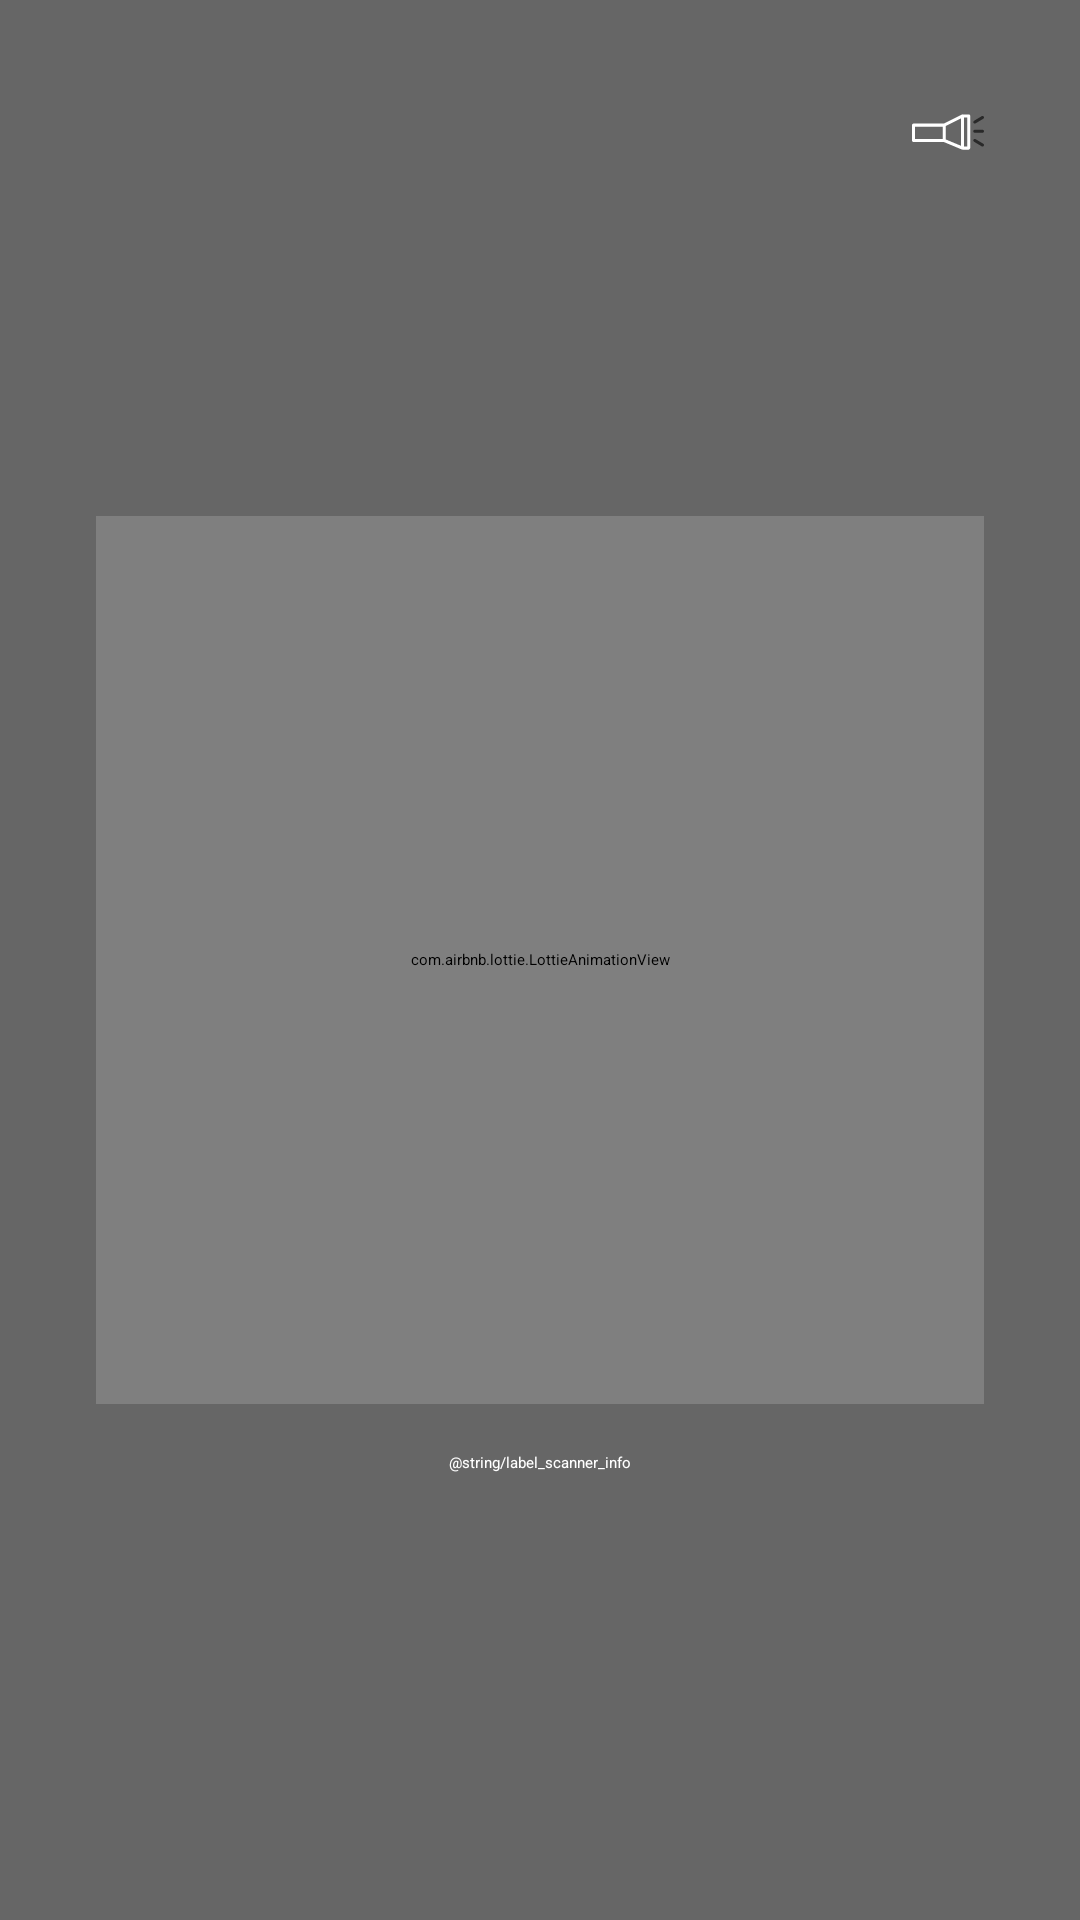

Layout XML and referenced resources for this Android screen:
<!-- AndroidManifest.xml: application theme Theme.Wms -->
<!-- res/layout/scanner_activity.xml -->
<?xml version="1.0" encoding="utf-8"?>
<androidx.constraintlayout.widget.ConstraintLayout
    xmlns:android="http://schemas.android.com/apk/res/android"
    xmlns:app="http://schemas.android.com/apk/res-auto"
    xmlns:tools="http://schemas.android.com/tools"
    android:id="@+id/conversion_bg"
    android:layout_width="match_parent"
    android:layout_height="match_parent"
    android:gravity="center">

    <androidx.constraintlayout.widget.ConstraintLayout
        android:id="@+id/surface_view"
        android:layout_width="match_parent"
        android:layout_height="match_parent" />

    <androidx.constraintlayout.widget.ConstraintLayout
        android:id="@+id/scannerView"
        android:layout_width="match_parent"
        android:layout_height="match_parent">

        <com.airbnb.lottie.LottieAnimationView
            android:id="@+id/scanner"
            android:layout_width="0dp"
            android:layout_height="0dp"
            android:layout_margin="32dp"
            app:layout_constraintBottom_toBottomOf="parent"
            app:layout_constraintDimensionRatio="1:1"
            app:layout_constraintEnd_toEndOf="parent"
            app:layout_constraintStart_toStartOf="parent"
            app:layout_constraintTop_toTopOf="parent"
            app:lottie_autoPlay="true"
            app:lottie_loop="true"
            app:lottie_rawRes="@raw/scanner"
            tools:ignore="UnusedAttribute" />

        <View
            android:layout_width="0dp"
            android:layout_height="0dp"
            android:background="@color/background_overlay"
            app:layout_constraintBottom_toTopOf="@+id/bottom"
            app:layout_constraintEnd_toStartOf="@+id/scanner"
            app:layout_constraintStart_toStartOf="parent"
            app:layout_constraintTop_toBottomOf="@+id/top" />

        <View
            android:layout_width="0dp"
            android:layout_height="0dp"
            android:background="@color/background_overlay"
            app:layout_constraintBottom_toTopOf="@+id/bottom"
            app:layout_constraintEnd_toEndOf="parent"
            app:layout_constraintStart_toEndOf="@+id/scanner"
            app:layout_constraintTop_toBottomOf="@+id/top" />

        <androidx.constraintlayout.widget.ConstraintLayout
            android:id="@+id/top"
            android:layout_width="match_parent"
            android:layout_height="0dp"
            android:background="@color/background_overlay"
            app:layout_constraintBottom_toTopOf="@+id/scanner"
            app:layout_constraintTop_toTopOf="parent">

            <androidx.appcompat.widget.AppCompatImageView
                android:id="@+id/closed_img"
                android:layout_width="wrap_content"
                android:layout_height="wrap_content"
                android:layout_margin="@dimen/space_x4"
                app:layout_constraintStart_toStartOf="parent"
                app:layout_constraintTop_toTopOf="parent"
                app:srcCompat="@drawable/ic_close_white" />

            <androidx.appcompat.widget.AppCompatImageView
                android:id="@+id/flash_img"
                android:layout_width="wrap_content"
                android:layout_height="wrap_content"
                android:layout_margin="@dimen/space_x4"
                app:layout_constraintEnd_toEndOf="parent"
                app:layout_constraintTop_toTopOf="parent"
                app:srcCompat="@drawable/ic_flash_off" />

        </androidx.constraintlayout.widget.ConstraintLayout>

        <androidx.constraintlayout.widget.ConstraintLayout
            android:id="@+id/bottom"
            android:layout_width="match_parent"
            android:layout_height="0dp"
            android:background="@color/background_overlay"
            app:layout_constraintBottom_toBottomOf="parent"
            app:layout_constraintTop_toBottomOf="@+id/scanner">

            <androidx.appcompat.widget.AppCompatTextView
                android:id="@+id/labelInfoTextView"
                android:layout_width="0dp"
                android:layout_height="wrap_content"
                android:layout_margin="@dimen/space_x2"
                android:gravity="center"
                android:text="@string/label_scanner_info"
                android:textColor="@color/white"
                app:layout_constraintEnd_toEndOf="parent"
                app:layout_constraintStart_toStartOf="parent"
                app:layout_constraintTop_toTopOf="parent" />

        </androidx.constraintlayout.widget.ConstraintLayout>

    </androidx.constraintlayout.widget.ConstraintLayout>

</androidx.constraintlayout.widget.ConstraintLayout>
<!-- resources referenced by this layout -->
<resources>
  <color name="background_overlay">#99000000</color>
  <color name="white">#FFFFFFFF</color>
  <dimen name="space_x2">16dp</dimen>
  <dimen name="space_x4">32dp</dimen>
  <!-- drawable ic_flash_off (drawable) -->
  <vector android:autoMirrored="true" android:height="24dp"
      android:viewportHeight="501.343" android:viewportWidth="501.343"
      android:width="24dp" xmlns:android="http://schemas.android.com/apk/res/android">
      <path android:fillColor="#FFFFFF" android:pathData="M394.667,128.133H352c-0.213,0 -0.427,0.213 -0.64,0c-0.747,-0.427 -1.707,-0.32 -2.347,0.32c-0.427,0.427 -0.96,0.427 -1.387,0.64c-0.213,0.107 -0.32,0.107 -0.427,0.107l-125.76,62.933H10.667C4.8,192.133 0,196.933 0,202.799v106.667c0,5.867 4.8,10.667 10.667,10.667h210.347l125.44,52.267h1.493c0,0 2.667,1.067 4.16,1.067h42.667c5.867,0 10.667,-10.667 10.667,-10.667v-224C405.333,132.933 400.533,128.133 394.667,128.133zM213.333,298.799h-192v-85.333h192V298.799zM341.333,346.799l-106.667,-44.48v-92.907l106.667,-53.333V346.799zM384,352.133h-21.333V149.466H384V352.133z"/>
      <path android:fillColor="#99000000" android:pathData="M437.333,256.133h53.013c5.333,0 10.133,-3.84 10.88,-9.067c0.96,-6.613 -4.16,-12.267 -10.56,-12.267h-53.013c-5.333,0 -10.133,3.84 -10.88,9.067C425.813,250.479 430.933,256.133 437.333,256.133z"/>
      <path android:fillColor="#99000000" android:pathData="M437.333,192.133c1.92,0 3.84,-0.533 5.44,-1.493l53.333,-32c5.013,-2.987 6.72,-9.6 3.627,-14.613s-9.6,-6.72 -14.613,-3.627l-53.333,32c-5.013,2.987 -6.72,9.6 -3.627,14.613C430.08,190.213 433.6,192.133 437.333,192.133z"/>
      <path android:fillColor="#99000000" android:pathData="M496.107,332.293l-53.333,-32c-5.013,-2.987 -11.627,-1.387 -14.613,3.627s-1.387,11.627 3.627,14.613l53.333,32c5.013,2.987 11.627,1.387 14.613,-3.627S501.227,335.386 496.107,332.293z"/>
  </vector>
</resources>
